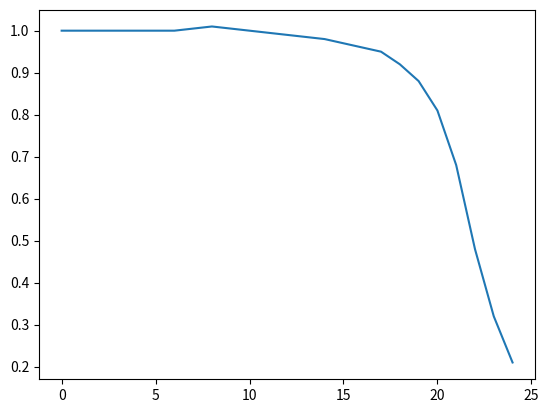

The matplotlib source for this figure:
import matplotlib.pyplot as plt
import numpy as np

longueur = np.array([0, 2, 4, 6, 8, 10, 12, 14, 16, 17, 18, 19, 20, 21, 22, 23, 24])
bx =  np.array([1.00, 1.00, 1.00, 1.00, 1.01, 1.00, 0.99, 0.98, 0.96, 0.95, 0.92, 0.88, 0.81, 0.68, 0.48, 0.32, 0.21])
bz = np.array([0.1, 0.1, 0.1, 0.1, 0.1, 0.1, 0.1, 0.1, 0.1, 0.1, 0.1, 0.1, 0.1, 0.1, 0.1, 0.1, 0.1])

plt.plot(longueur, bx)
plt.show()